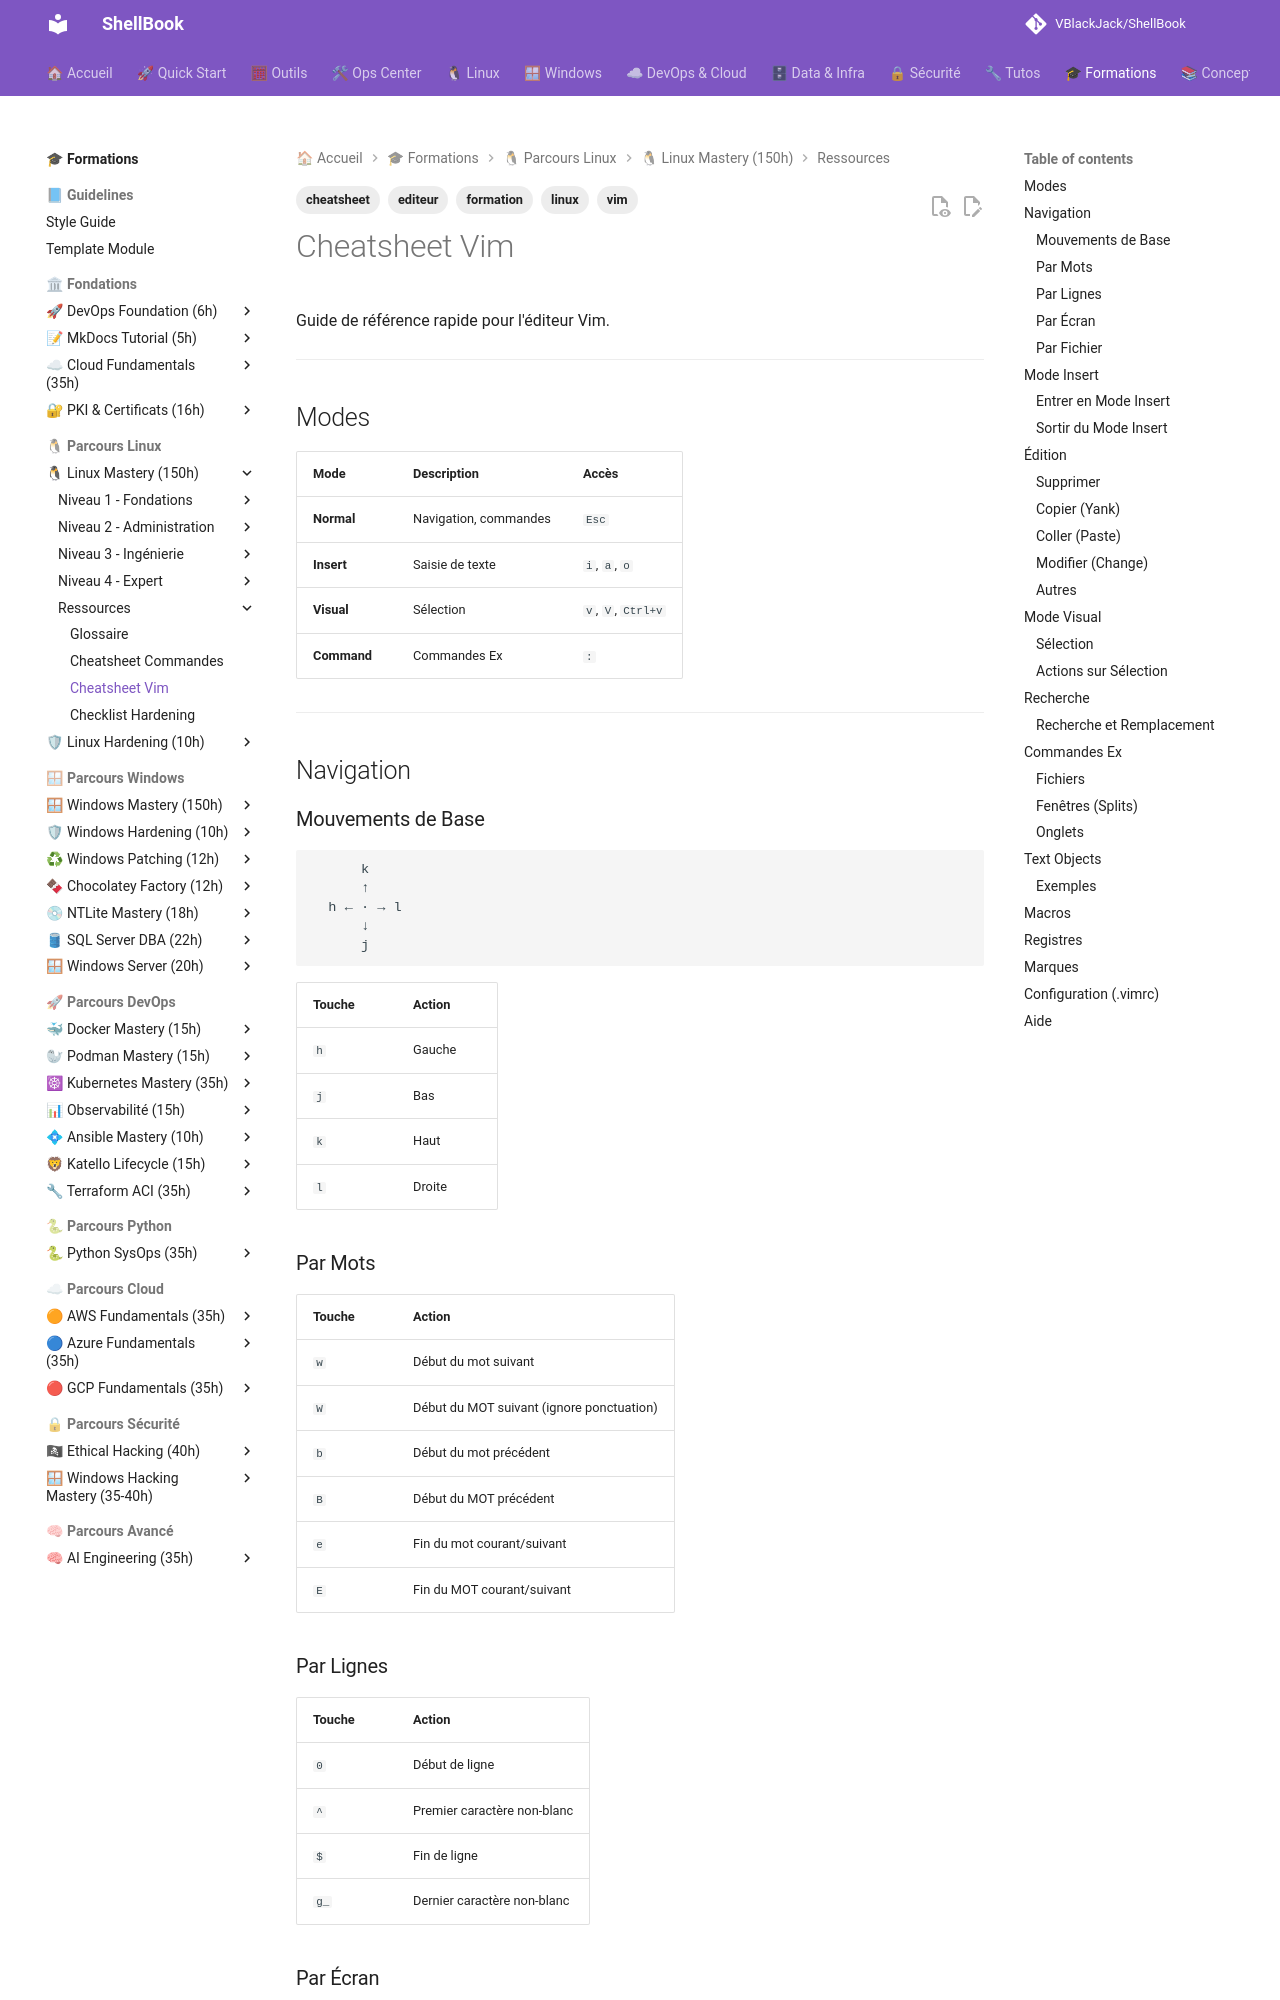

repository: VBlackJack/ShellBook · page: formations/linux-mastery/cheatsheet-vim/index.html · generator: mkdocs

---
tags:
  - formation
  - linux
  - vim
  - cheatsheet
  - editeur
---

# Cheatsheet Vim

Guide de référence rapide pour l'éditeur Vim.

---

## Modes

| Mode | Description | Accès |
|------|-------------|-------|
| **Normal** | Navigation, commandes | `Esc` |
| **Insert** | Saisie de texte | `i`, `a`, `o` |
| **Visual** | Sélection | `v`, `V`, `Ctrl+v` |
| **Command** | Commandes Ex | `:` |

---

## Navigation

### Mouvements de Base

```text
      k
      ↑
  h ← · → l
      ↓
      j
```

| Touche | Action |
|--------|--------|
| `h` | Gauche |
| `j` | Bas |
| `k` | Haut |
| `l` | Droite |

### Par Mots

| Touche | Action |
|--------|--------|
| `w` | Début du mot suivant |
| `W` | Début du MOT suivant (ignore ponctuation) |
| `b` | Début du mot précédent |
| `B` | Début du MOT précédent |
| `e` | Fin du mot courant/suivant |
| `E` | Fin du MOT courant/suivant |

### Par Lignes

| Touche | Action |
|--------|--------|
| `0` | Début de ligne |
| `^` | Premier caractère non-blanc |
| `$` | Fin de ligne |
| `g_` | Dernier caractère non-blanc |

### Par Écran

| Touche | Action |
|--------|--------|
| `H` | Haut de l'écran |
| `M` | Milieu de l'écran |
| `L` | Bas de l'écran |
| `Ctrl+f` | Page suivante |
| `Ctrl+b` | Page précédente |
| `Ctrl+d` | Demi-page bas |
| `Ctrl+u` | Demi-page haut |

### Par Fichier

| Touche | Action |
|--------|--------|
| `gg` | Début du fichier |
| `G` | Fin du fichier |
| `{n}G` ou `:{n}` | Aller à la ligne n |
| `%` | Parenthèse/crochet correspondant |

---

## Mode Insert
